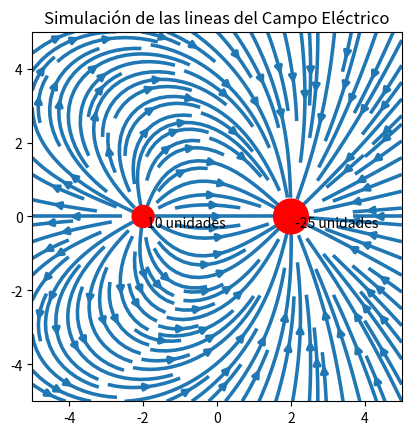

Write the Python code that produced this figure.
import numpy as np
import matplotlib.pyplot as plt

# Definimos las cargas como una lista de tuplas, donde cada tupla representa una carga.
# Cada tupla tiene tres elementos: (posición_x, posición_y, magnitud_de_la_carga)
# q = [posx, posy, carga electrica]
# cargas = [q1, q2, ...]
cargas = [(-2, 0, 10), (2, 0, -25)]

# Definimos las posiciones del campo en el plano XY
pos_x1, pos_y1 = -5, -5
pos_x2, pos_y2 = 5, 5

# Definimos la resolución del campo (cuántos puntos en cada dirección)
lres = 10
m, n = lres * (pos_y2 - pos_y1), lres * (pos_x2 - pos_x1)

# Creamos una cuadrícula de puntos en el plano XY
x, y = np.linspace(pos_x1, pos_x2, n), np.linspace(pos_y1, pos_y2, m)
x, y = np.meshgrid(x, y)

# Inicializamos los componentes del campo eléctrico (Ex y Ey) como matrices de ceros
Ex = np.zeros((m, n))
Ey = np.zeros((m, n))

# Constante de Coulomb
k = 9 * 10**9

# El campo electrico
E = 0

# Calculamos el campo eléctrico en cada punto de la cuadrícula
for i in range(m):
    for j in range(n):
        xp, yp = x[i][j], y[i][j]
        for q in cargas:
            # Calculamos la distancia entre el punto de la cuadrícula y la carga
            deltaX = xp - q[0]
            deltaY = yp - q[1]
            d = (deltaX**2 + deltaY**2)**0.5
            
            # Calculamos la magnitud del campo eléctrico en este punto debido a esta carga
            E = (k * q[2]) / (d**2)
            
            # Componentes del campo eléctrico en dirección X e Y
            Ex[i][j] += E * (deltaX / d)
            Ey[i][j] += E * (deltaY / d)

# Creamos la figura y los ejes para la visualización
fig, ax = plt.subplots()
ax.set_aspect('equal')

# Graficamos las cargas como puntos rojos, donde el tamaño refleja la magnitud de la carga
ax.scatter([q[0] for q in cargas], [q[1] for q in cargas], c='red', s=[abs(q[2])*25 for q in cargas], zorder=1)

# Agregamos etiquetas a las cargas para indicar su magnitud
for q in cargas:
    ax.text(q[0]+0.1, q[1]-0.3, '{} unidades'.format(q[2]), color='black', zorder=2)

# Graficamos las líneas de campo eléctrico
# El grosor de las lineas va a depender de la magnitud del campo electrico
ax.streamplot(x, y, Ex, Ey, linewidth=E/k*7/2, density=1.5, zorder=0)

# Añadimos título a la visualización
plt.title('Simulación de las lineas del Campo Eléctrico')
plt.show()